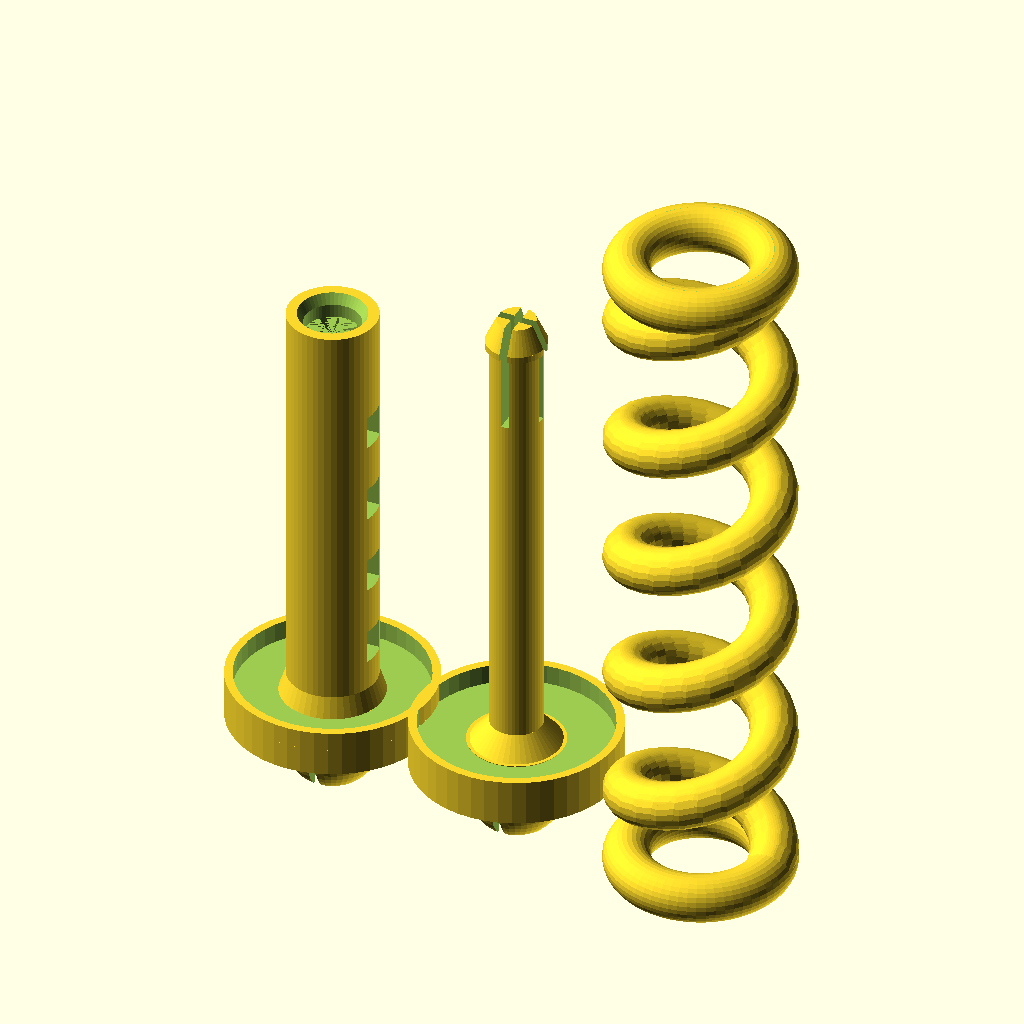
Cell 1 — every parameter at its default value.
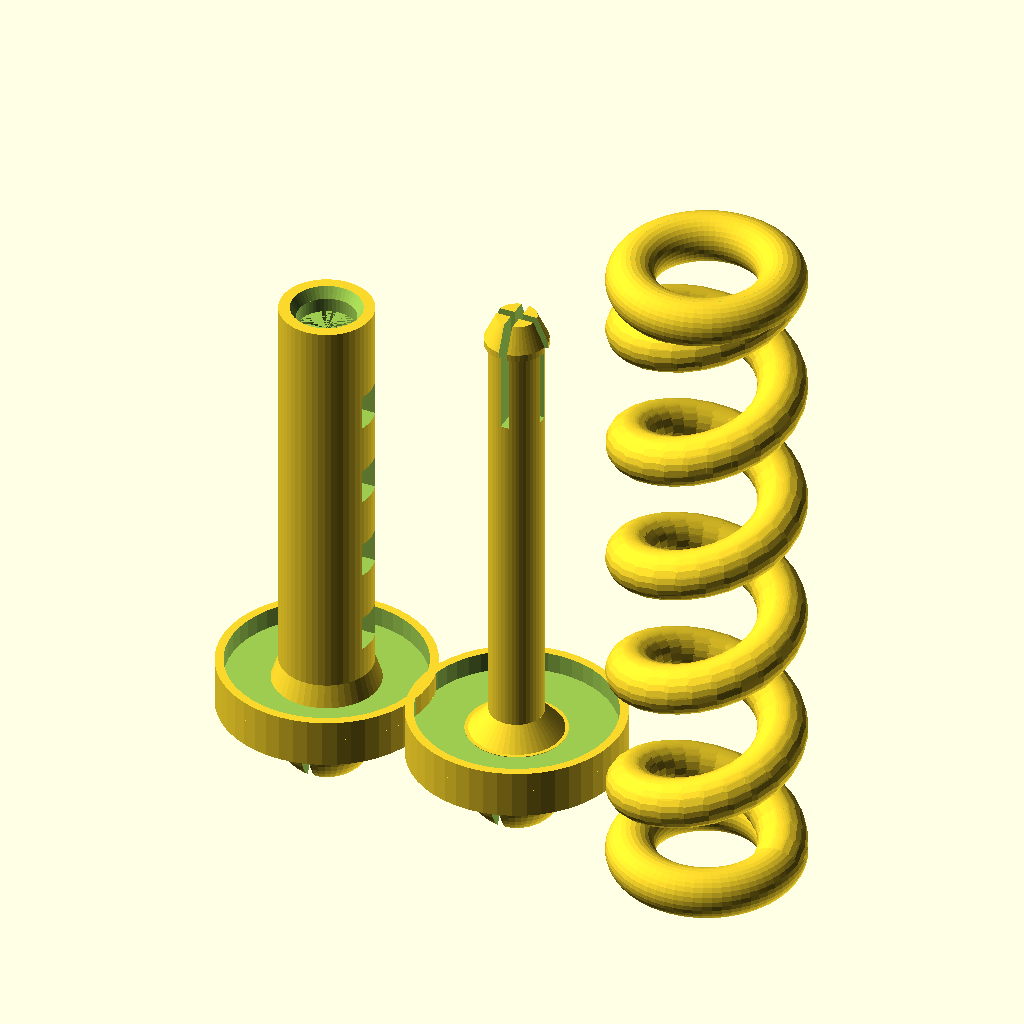
Cell 2 — bracket_thick set to 7, the other parameters unchanged.
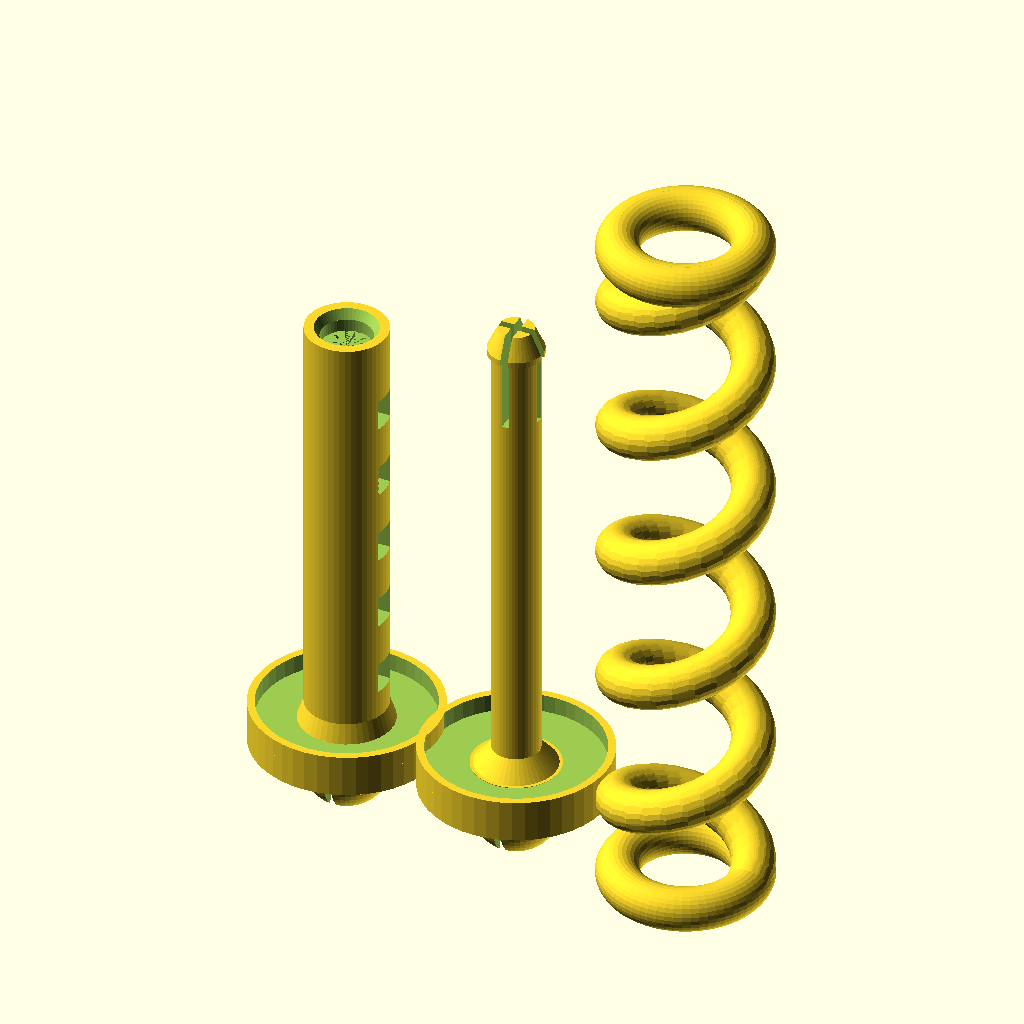
Cell 3: the same model with base_L = 50.
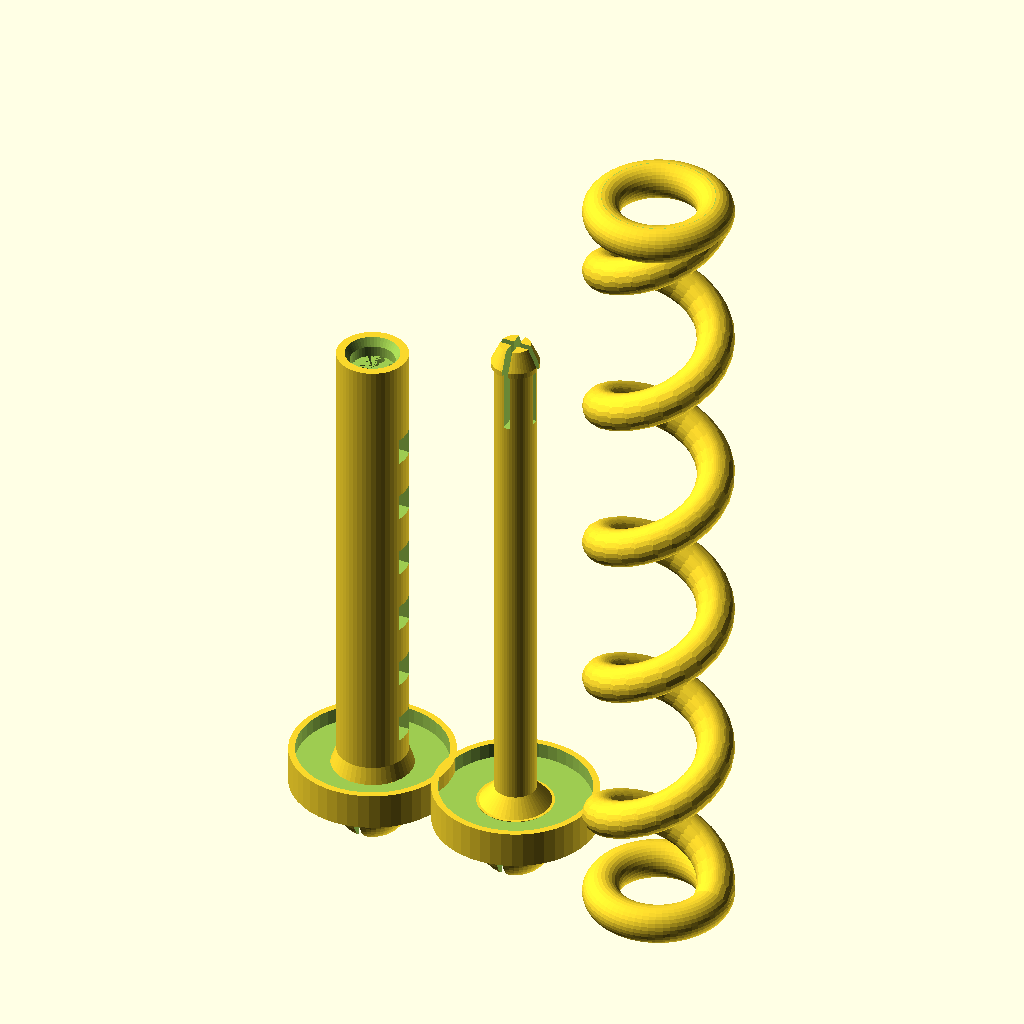
Cell 4: the same model with arm_L = 140.
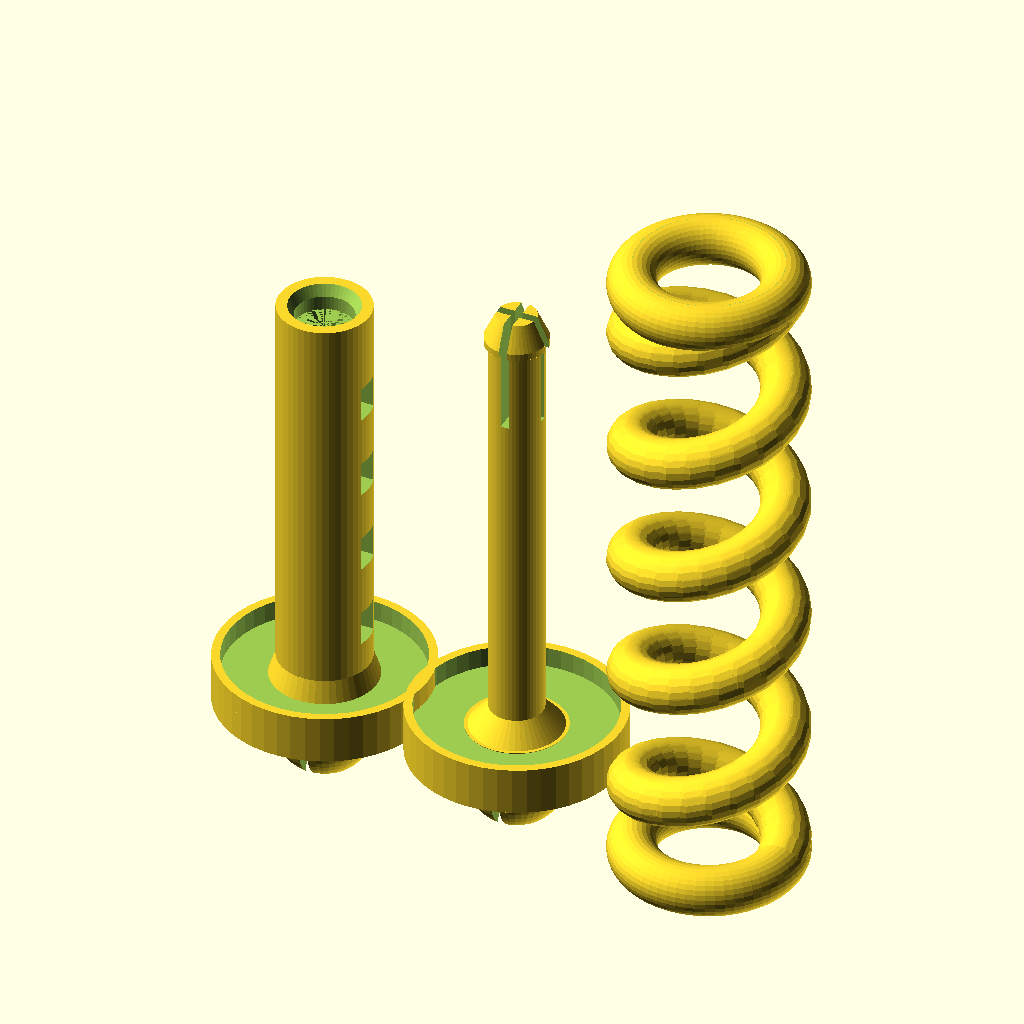
Cell 5 — foot_L set to 64, the other parameters unchanged.
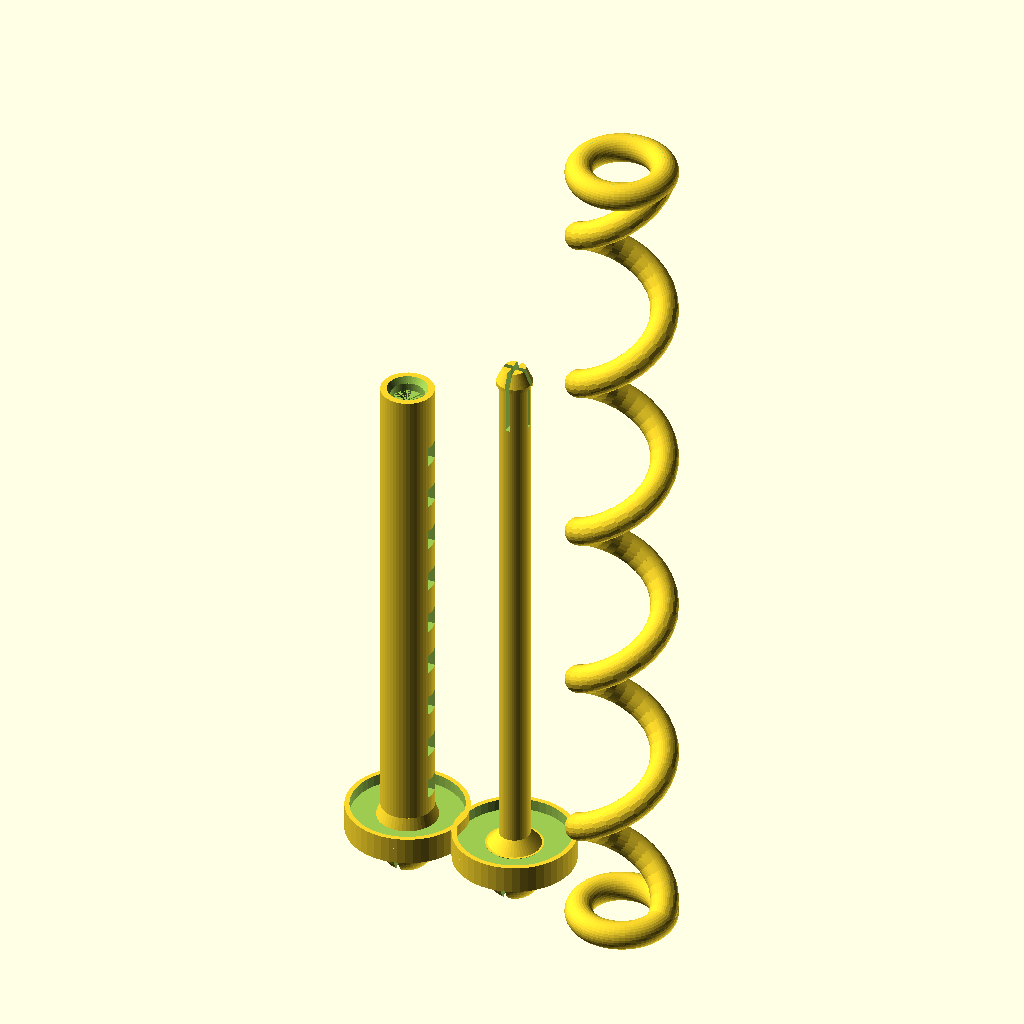
Cell 6 — chassis_top_z set to 250, the other parameters unchanged.
All cells are drawn from the same view direction (rotation 55°, 0°, 25°, orthographic, colour scheme Cornfield), but the view is re-fitted for each cell, so position and scale can differ between cells as well as the parameter.
OpenSCAD source file ugv_jga25/SCAD/06_Phuoc_Giam_Xoc.scad:
// ==============================================================================
// 06. PHUỘC LÒ XO PITON KHỚP CẦU ĐÀN HỒI (SNAP-FIT BALL-SOCKET SHOCK ABSORBER)
// BỘ PHẬN IN 3D SỐ 6 - SỐ LƯỢNG CẦN IN: 4 CỤM (MỖI CỤM GỒM 2 CHI TIẾT + LÒ XO)
// NÂNG CẤP HOÀN TOÀN:
// 1. ĐĨA CHẶN LÒ XO CÓ VÀNH GỜ ÔM SÂU 2.5mm (SPRING RETAINING CUP) GIÚP ĐẦU LÒ XO
//    ĂN KHỚP HOÀN TOÀN, KHÔNG BỊ TRƯỢT LỆCH, BÁM DÍNH IN 3D CỰC CHẮC
// 2. LÒ XO SỢI SIÊU DÀY D=6.2mm VỚI 2 ĐẦU PHẲNG TÌ KHÍT 100% VÀO MẶT ĐĨA
// 3. 2 ĐẦU PHUỘC LÀ 2 CHÉN CẦU LÕM XẺ RÃNH ĐÀN HỒI (SNAP-FIT BALL SOCKET)
//    LẮP RÁP TRONG 1 GIÂY BẰNG TAY (ZERO BOLTS / ZERO SCREWS)
// ==============================================================================
$fn = 48;

part_select = "all"; // "all" = In cả 3 chi tiết (Xilanh + Ty piton + Lò xo), "both" = 2 chi tiết piton, "spring" = Chỉ lò xo

bracket_thick  = 3.5;
base_L         = 25.0;
arm_L          = 70.0;
foot_L         = 32.0;
chassis_top_z  = 125.0;

piston_p1_y    = -13.0;
piston_p1_z    = bracket_thick + 8.0;
piston_p2_y    = -base_L - arm_L + foot_L/2;
piston_p2_z    = chassis_top_z - bracket_thick - 8.0;
piston_dy      = piston_p2_y - piston_p1_y;
piston_dz      = piston_p2_z - piston_p1_z;
piston_total_L = sqrt(piston_dy * piston_dy + piston_dz * piston_dz);

collar_od       = 30.0;  // Đĩa chặn mở rộng lên D=30mm
collar_thick    = 4.0;   // Độ dày đáy đĩa 4.0mm
cup_rim_h       = 2.8;   // Vành chén gờ ôm lò xo cao 2.8mm
cylinder_od     = 13.0;  // Vỏ ngoài xilanh D=13mm
cylinder_bore_d = 8.5;   // Lòng xilanh D=8.5mm
piston_rod_d    = 7.8;   // Ty trục D=7.8mm

// MODULE CHÉN CẦU LÕM XẺ RÃNH ĐÀN HỒI
module Snap_Ball_Socket() {
    socket_od = 14.0;  // Vỏ ngoài chén cầu D=14mm
    ball_id   = 10.2;  // Lòng cầu D=10.2mm
    mouth_d   = 8.6;   // Miệng chén D=8.6mm
    slit_w    = 1.2;   // Rãnh xẻ dọc đàn hồi

    difference() {
        union() {
            sphere(d = socket_od);
            translate([0, 0, 3.5])
                cylinder(d1 = 12.0, d2 = 14.0, h = 4.5);
        }

        sphere(d = ball_id);

        translate([0, 0, -socket_od/2 - 0.5])
            cylinder(d1 = mouth_d + 2.5, d2 = mouth_d, h = 3.5);
        translate([0, 0, -socket_od])
            cylinder(d = mouth_d + 4.0, h = socket_od/2 + 0.1);

        translate([0, 0, -2.0]) {
            cube([slit_w, socket_od + 4.0, socket_od + 4.0], center = true);
            cube([socket_od + 4.0, slit_w, socket_od + 4.0], center = true);
        }
    }
}

// [1] CHI TIẾT 1: THÂN XILANH VÀ ĐĨA CHÉN ÔM LÒ XO DƯỚI (LOWER CYLINDER)
module Shock_Lower_Cylinder(total_L = piston_total_L) {
    cyl_h       = total_L * 0.52;
    chamber_d   = 9.4; // Lòng trong khoang rộng 9.4mm (Mũ ngàm lơ lửng không chạm thành, chống sột soạt)
    mouth_lip_d = 8.2; // Vành miệng hãm 8.2mm giữ mũ ngàm chống văng
    lip_h       = 3.5; // Chiều cao vành miệng

    union() {
        // Chén cầu lõm ngàm đàn hồi đầu dưới
        Snap_Ball_Socket();

        // Đĩa đỡ lò xo có vành gờ chén ôm khít lò xo
        translate([0, 0, 8.0]) {
            difference() {
                union() {
                    // Bản đĩa chính D=30mm
                    translate([0, 0, -collar_thick])
                        cylinder(d=collar_od, h=collar_thick);
                    // Vành chén ôm ngoài lò xo
                    cylinder(d=collar_od, h=cup_rim_h);
                }
                // Hốc lõm chứa lò xo D=27.6mm sâu 2.8mm
                translate([0, 0, -0.1])
                    cylinder(d=27.6, h=cup_rim_h + 1.0);
            }
        }

        // Thân vỏ xilanh rỗng lòng bậc 2 tầng giảm ma sát
        difference() {
            union() {
                translate([0, 0, 8.0])
                    cylinder(d=cylinder_od, h=cyl_h);
                translate([0, 0, 8.0])
                    cylinder(d1=15.0, d2=cylinder_od, h=3.0);
            }
            
            // Tầng 1: Lòng khoang rộng D=9.4mm bên trong (mũ ngàm trượt êm không chạm thành)
            translate([0, 0, 7.9])
                cylinder(d=chamber_d, h=cyl_h - lip_h + 0.1);
            
            // Tầng 2: Vành miệng hẹp D=8.2mm ở đỉnh miệng để hãm mũ ngàm
            translate([0, 0, 8.0 + cyl_h - lip_h])
                cylinder(d=mouth_lip_d, h=lip_h + 0.1);

            // Vát mép miệng xilanh góc 45 độ dẫn hướng ép ngàm
            translate([0, 0, 8.0 + cyl_h - 1.5])
                cylinder(d1=mouth_lip_d, d2=mouth_lip_d + 1.8, h=1.6);

            // Cửa sổ hông thoát khí & tra dầu bôi trơn
            for (wz = [18.0 : 12.0 : 8.0 + cyl_h - 8.0]) {
                translate([0, 0, wz])
                    cube([cylinder_od + 4.0, 4.0, 5.0], center=true);
            }
        }
    }
}

// [2] CHI TIẾT 2: TY TRỤC PITON VÀ ĐĨA CHÉN ÔM LÒ XO TRÊN CÓ MŨ NGÀM TỰ KHÓA
module Shock_Upper_Piston(total_L = piston_total_L) {
    rod_h      = total_L * 0.58;
    rod_d      = 7.6;  // Thân ty D=7.6mm (khe hở 0.3mm với miệng 8.2mm trượt êm ru)
    barb_d     = 8.8;  // Mũ ngàm tự khóa D=8.8mm
    barb_L     = 4.5;  // Chiều cao mũ nón
    slot_w     = 1.2;  // Rãnh xẻ chữ thập (+) đàn hồi
    slot_depth = 16.0; // Chiều sâu xẻ rãnh đàn hồi

    union() {
        // Chén cầu lõm ngàm đàn hồi đầu trên
        Snap_Ball_Socket();

        // Đĩa đỡ lò xo có vành gờ chén ôm khít lò xo
        translate([0, 0, 8.0]) {
            difference() {
                union() {
                    translate([0, 0, -collar_thick])
                        cylinder(d=collar_od, h=collar_thick);
                    cylinder(d=collar_od, h=cup_rim_h);
                }
                translate([0, 0, -0.1])
                    cylinder(d=27.6, h=cup_rim_h + 1.0);
            }
        }

        // Cụm ty trục piton có mũ ngàm đàn hồi xẻ rãnh chữ thập
        difference() {
            union() {
                // Thân ty trượt D=7.6mm
                translate([0, 0, 8.0])
                    cylinder(d=rod_d, h=rod_h - barb_L);

                // Mũ nón ngàm tự khóa D=8.8mm vát chóp 45 độ
                translate([0, 0, 8.0 + rod_h - barb_L]) {
                    cylinder(d=barb_d, h=1.0);
                    translate([0, 0, 1.0])
                        cylinder(d1=barb_d, d2=5.6, h=barb_L - 1.0);
                }

                // Gờ gia cố chân ty
                translate([0, 0, 8.0])
                    cylinder(d1=13.0, d2=rod_d, h=3.0);
            }

            // Rãnh xẻ chữ thập (+) đàn hồi ở đầu ty để co giãn khi ấn vào
            translate([0, 0, 8.0 + rod_h - slot_depth/2 + 0.1]) {
                cube([slot_w, barb_d + 2.0, slot_depth], center=true);
                cube([barb_d + 2.0, slot_w, slot_depth], center=true);
            }
        }
    }
}

// [3] CHI TIẾT 3: LÒ XO DÀY HEAVY-DUTY D=6.8mm NÉT MỊN CÓ 2 ĐẦU MÀI PHẲNG TỊT 100%
module Heavy_Duty_Coil_Spring(total_L = piston_total_L) {
    spring_start_z = 8.0;
    spring_end_z   = total_L - 8.0;
    spring_height  = spring_end_z - spring_start_z;
    turns          = 5.0;
    steps          = 128; // Tăng bước chia xoắn lên 128 giúp đường cong lò xo tròn nét mịn
    r_mean         = 10.2; // Bán kính vòng lò xo tối ưu (lòng trong D=13.6mm chống cạ thành xilanh)
    wire_d         = 6.8;  // Dây lò xo tăng độ dày lên 6.8mm cực kỳ cứng cáp và sắc nét

    difference() {
        union() {
            // Vòng đế tròn phẳng dưới đáy
            translate([0, 0, spring_start_z + wire_d/2])
                rotate_extrude($fn=64)
                translate([r_mean, 0, 0])
                circle(d=wire_d, $fn=32);

            // Các vòng xoắn thân chính
            for (i = [0 : steps - 1]) {
                t1 = i / steps;
                t2 = (i + 1) / steps;
                z1 = spring_start_z + wire_d/2 + t1 * (spring_height - wire_d);
                z2 = spring_start_z + wire_d/2 + t2 * (spring_height - wire_d);
                a1 = t1 * turns * 360;
                a2 = t2 * turns * 360;
                hull() {
                    translate([r_mean * cos(a1), r_mean * sin(a1), z1]) sphere(d=wire_d, $fn=24);
                    translate([r_mean * cos(a2), r_mean * sin(a2), z2]) sphere(d=wire_d, $fn=24);
                }
            }

            // Vòng đỉnh tròn phẳng trên cùng
            translate([0, 0, spring_end_z - wire_d/2])
                rotate_extrude($fn=64)
                translate([r_mean, 0, 0])
                circle(d=wire_d, $fn=32);
        }

        // Cắt mài phẳng tịt 100% mặt đáy tại Z = spring_start_z (bám bàn in hoàn hảo)
        translate([0, 0, spring_start_z - 15.0])
            cube([60.0, 60.0, 30.0], center=true);

        // Cắt mài phẳng tịt 100% mặt đỉnh tại Z = spring_end_z (tì khít tuyệt đối vào chén phuộc)
        translate([0, 0, spring_end_z + 15.0])
            cube([60.0, 60.0, 30.0], center=true);
    }
}

// ==============================================================================
// XUẤT RA BÀN IN Z = 0
// ==============================================================================
if (part_select == "both") {
    translate([-18.0, 0, 7.0])
        Shock_Lower_Cylinder();

    translate([18.0, 0, 7.0])
        Shock_Upper_Piston();
} else if (part_select == "spring") {
    Heavy_Duty_Coil_Spring();
} else if (part_select == "all") {
    translate([-28.0, 0, 7.0]) Shock_Lower_Cylinder();
    translate([0, 0, 7.0])      Shock_Upper_Piston();
    translate([28.0, 0, -8.0])  Heavy_Duty_Coil_Spring();
}
Customizer parameters (derived from the source; name, type, default, range or options):
part_select: string, default "all"
bracket_thick: number, default 3.5
base_L: number, default 25
arm_L: number, default 70
foot_L: number, default 32
chassis_top_z: number, default 125
piston_p1_y: number, default -13
collar_od: number, default 30
collar_thick: number, default 4
cup_rim_h: number, default 2.8
cylinder_od: number, default 13
cylinder_bore_d: number, default 8.5
piston_rod_d: number, default 7.8
